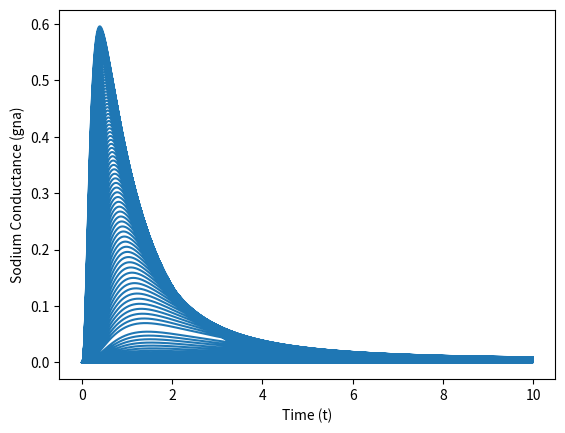

This figure's Python source: (Note: this script raises an exception after producing the figure.)
"""
Filename: Na_conductance.py    
[redacted]

Description: Finds the explicit solutions to the the sodium
conductance for a varying voltages
"""

import numpy as np
import matplotlib.pyplot as plt

lstgna = []
lstt = []
EndTime = 10 
TimeStep = .005
gbarNa = 1
EndStep = EndTime/TimeStep
interval = range(-50,50)

print("Explicit Solution")
print("Hodgkin-Huxley")

for v in interval:
    AlphaM = (0.1 * (-v - 58 + 25))/(np.exp((- v - 58 + 25)/10)-1) 
    BetaM = 4*np.exp((-v-58)/18)

    AlphaH = 0.07*np.exp((-v - 58)/20)
    BetaH = 1/ (np.exp((-v - 58 + 30)/10)+1)

    Minf = AlphaM/(AlphaM + BetaM)
    Hinf = AlphaH/(AlphaH + BetaH)

    TauM = 1/(AlphaM + BetaM)
    TauH = 1/(AlphaH + BetaH)

    #initial conditions
    M0 = 0 
    H0 = 1

    for count in range(0,int(EndStep)):
        t = count * TimeStep
        m = Minf - ((Minf - M0)*np.exp(-t/TauM))
        h = Hinf - ((Hinf - H0)*np.exp(-t/TauH))
        gna = (m ** 3)* h * gbarNa
        
        lstt.append(t)
        lstgna.append(gna)

#plot shows the conductances during an action potential.
plt.plot(lstt,lstgna)
plt.xlabel("Time (t)")
plt.ylabel("Sodium Conductance (gna)")
plt.savefig('Images/Na_conductance.png', dpi = 300)
plt.show()